3-way image classification set "dataset_split" from GitHub (FerdyOktavian/klasifikasi_sawit_efficientNetV2); label vocabulary: belum masak, masak, terlalu masak.

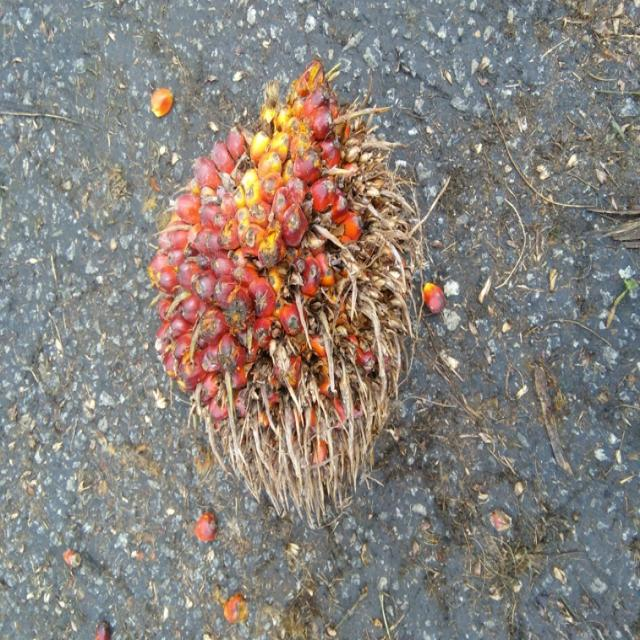
Label: masak

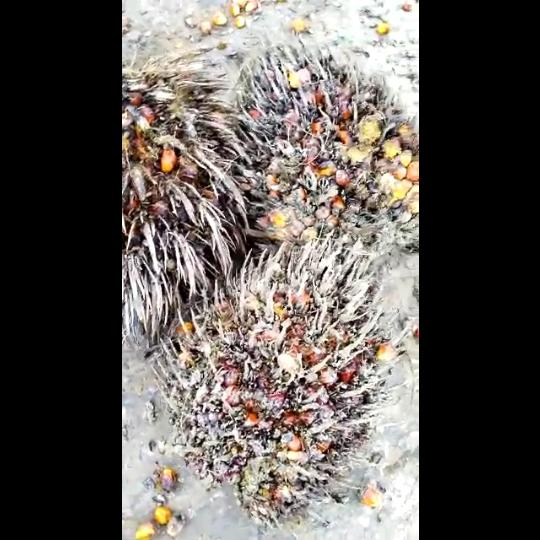
Label: terlalu masak

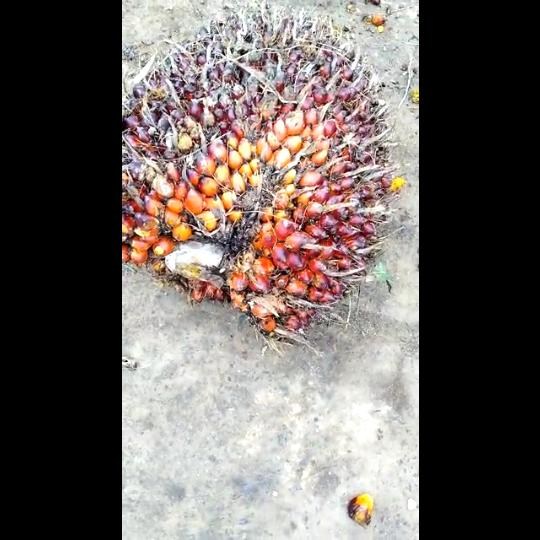
Label: masak

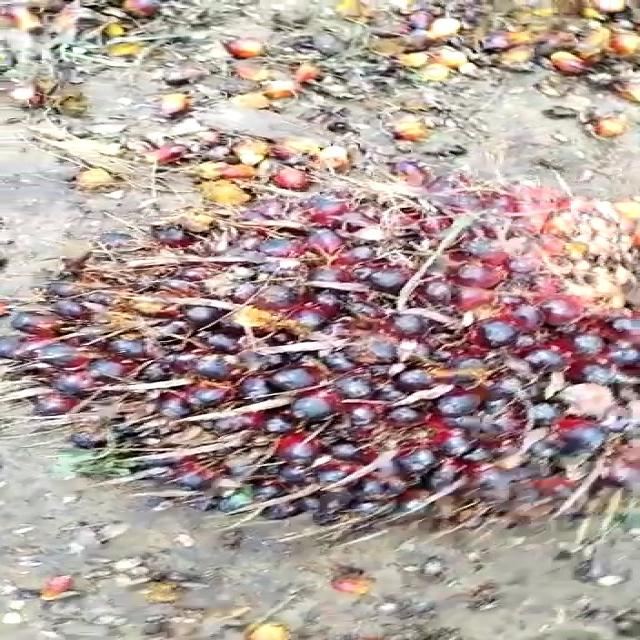
Label: belum masak

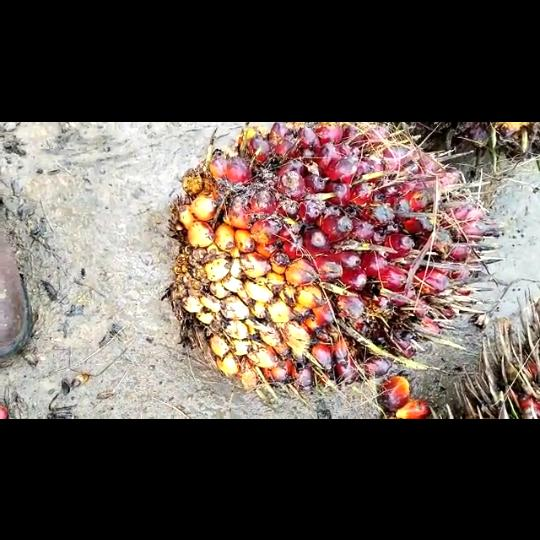
Label: belum masak

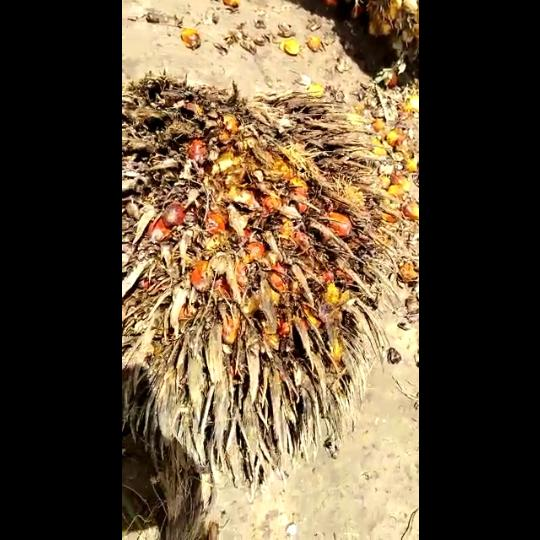
Label: terlalu masak
